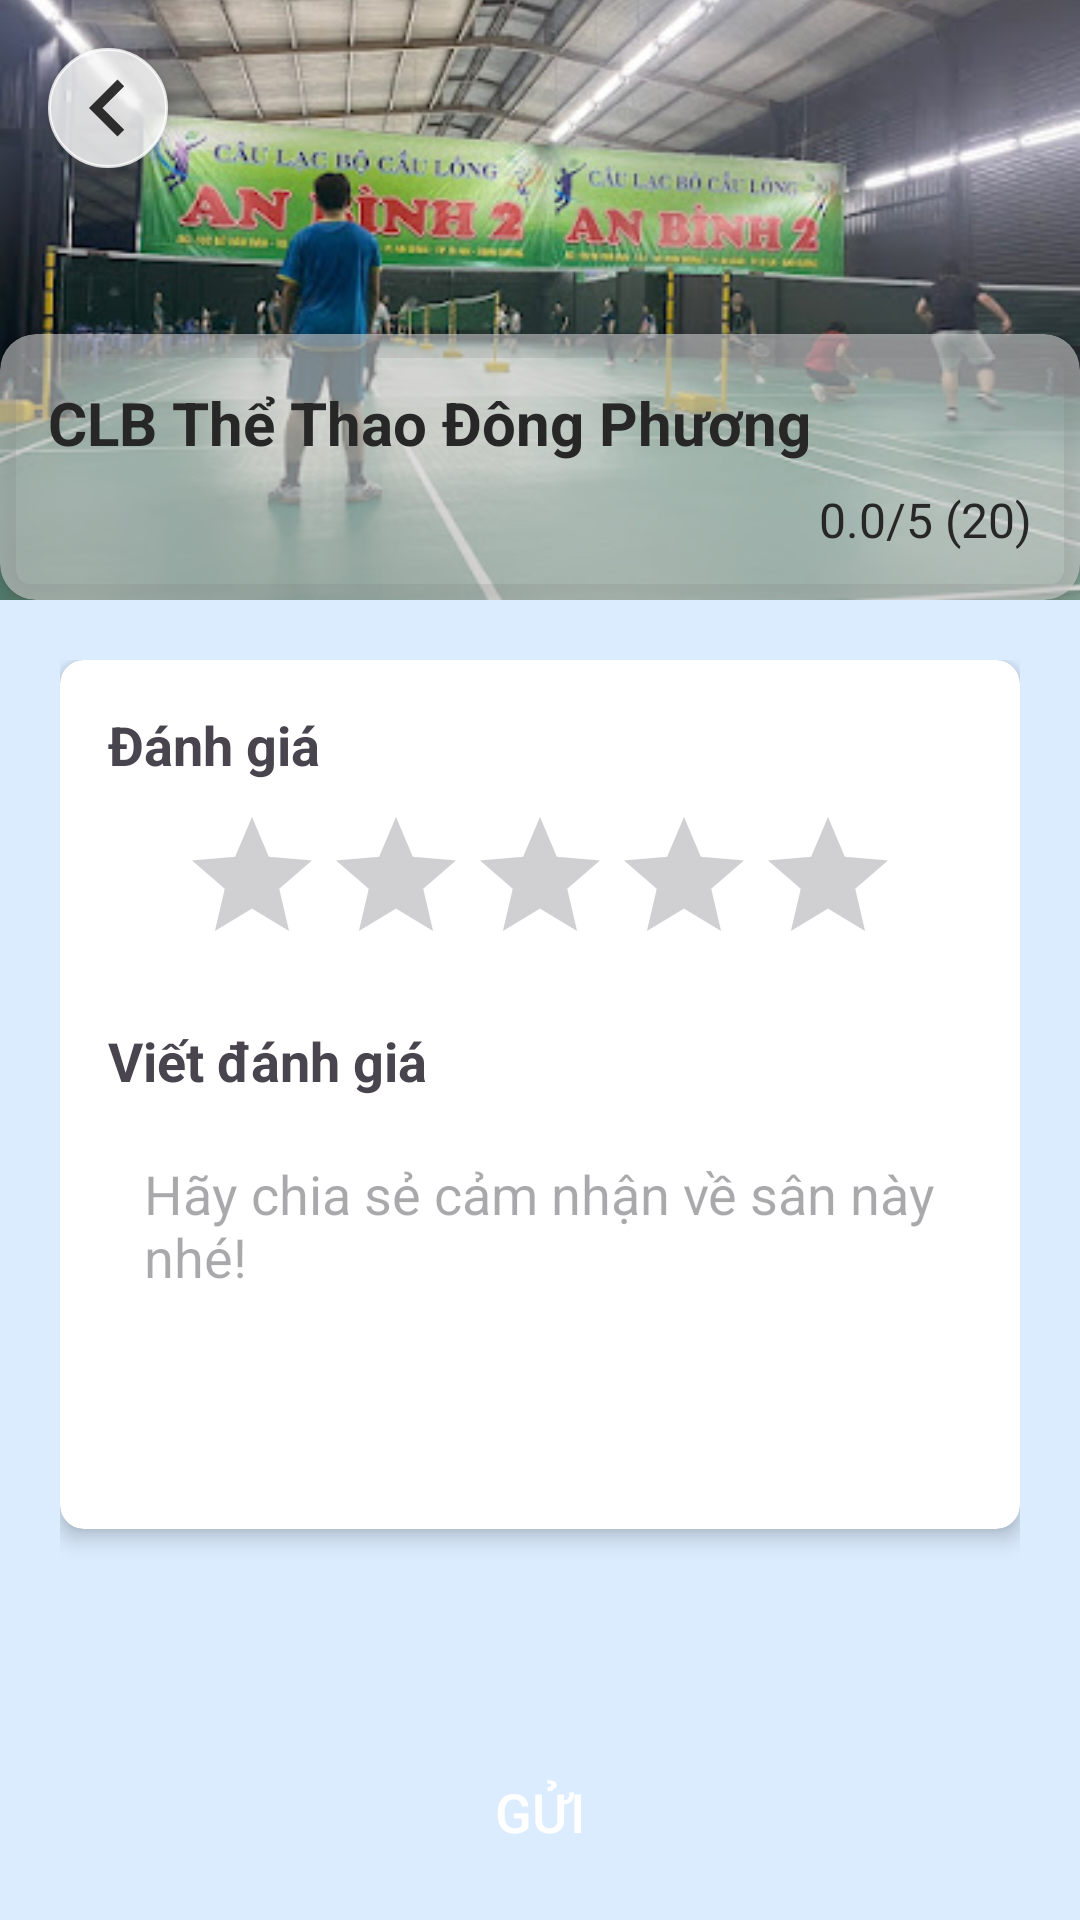

The Android layout XML behind this screen, and the referenced resources:
<!-- AndroidManifest.xml: application theme Theme.PjBookingSport -->
<!-- res/layout/fragment_review.xml -->
<?xml version="1.0" encoding="utf-8"?>
<LinearLayout xmlns:android="http://schemas.android.com/apk/res/android"
    xmlns:app="http://schemas.android.com/apk/res-auto"
    android:layout_width="match_parent"
    android:layout_height="match_parent"
    android:orientation="vertical"
    android:background="@color/background">

    
    <androidx.constraintlayout.widget.ConstraintLayout
        android:layout_width="match_parent"
        android:layout_height="wrap_content">

        
        <ImageView
            android:id="@+id/img_facility"
            android:layout_width="match_parent"
            android:layout_height="200dp"
            android:scaleType="centerCrop"
            android:src="@drawable/anbinh2"
            app:layout_constraintTop_toTopOf="parent"/>

        
        <ImageButton
            android:id="@+id/btn_back"
            android:layout_width="40dp"
            android:layout_height="40dp"
            android:src="@drawable/ic_back"
            android:layout_margin="16dp"
            android:scaleType="centerInside"
            android:elevation="4dp"
            android:alpha="0.8"
            android:background="@drawable/bg_rounded"
            app:layout_constraintTop_toTopOf="parent"
            app:layout_constraintStart_toStartOf="parent"/>

        
        <androidx.cardview.widget.CardView
            android:layout_width="match_parent"
            android:layout_height="wrap_content"
            app:cardCornerRadius="12dp"
            app:cardBackgroundColor="#98CECECE"
            app:cardElevation="4dp"
            app:layout_constraintBottom_toBottomOf="@id/img_facility">

            <LinearLayout
                android:layout_width="match_parent"
                android:layout_height="wrap_content"
                android:padding="16dp"
                android:orientation="vertical"
                android:background="@android:color/transparent">

                
                <TextView
                    android:id="@+id/tv_name"
                    android:layout_width="wrap_content"
                    android:layout_height="wrap_content"
                    android:text="CLB Thể Thao Đông Phương"
                    android:textColor="@color/textPrimary"
                    android:textSize="20sp"
                    android:textStyle="bold" />

                <LinearLayout
                    android:id="@+id/layoutSlot"
                    android:layout_width="wrap_content"
                    android:layout_height="wrap_content"
                    android:orientation="vertical"
                    android:gravity="center_vertical"
                    android:paddingTop="4dp"/>

                
                <LinearLayout
                    android:layout_width="wrap_content"
                    android:layout_height="wrap_content"
                    android:orientation="horizontal"
                    android:gravity="center_vertical"
                    android:layout_gravity="end"
                    android:paddingTop="4dp">

                    <ImageView
                        android:layout_width="20dp"
                        android:layout_height="20dp"
                        android:src="@drawable/star_icon" />

                    <TextView
                        android:id="@+id/tvRating"
                        android:layout_width="wrap_content"
                        android:layout_height="wrap_content"
                        android:text="0.0/5"
                        android:textColor="@color/textPrimary"
                        android:textSize="16sp"
                        android:layout_marginStart="8dp"/>

                    <TextView
                        android:id="@+id/tvTotalRating"
                        android:layout_width="wrap_content"
                        android:layout_height="wrap_content"
                        android:text="(20)"
                        android:textColor="@color/textPrimary"
                        android:textSize="16sp"
                        android:layout_marginStart="4dp"/>
                </LinearLayout>

            </LinearLayout>

        </androidx.cardview.widget.CardView>

    </androidx.constraintlayout.widget.ConstraintLayout>

    
    <ScrollView
        android:layout_width="match_parent"
        android:layout_height="0dp"
        android:layout_weight="1"
        android:fillViewport="true">

        <LinearLayout
            android:layout_width="match_parent"
            android:layout_height="wrap_content"
            android:orientation="vertical"
            android:padding="20dp">

            <androidx.cardview.widget.CardView
                android:layout_width="match_parent"
                android:layout_height="wrap_content"
                app:cardCornerRadius="8dp"
                app:cardElevation="4dp">

                <LinearLayout
                    android:layout_width="match_parent"
                    android:layout_height="wrap_content"
                    android:orientation="vertical"
                    android:padding="16dp">

                    <TextView
                        android:layout_width="match_parent"
                        android:layout_height="wrap_content"
                        android:paddingBottom="8dp"
                        android:text="Đánh giá"
                        android:textSize="18sp"
                        android:textStyle="bold" />

                    <RatingBar
                        android:id="@+id/ratingBar"
                        style="@style/Widget.AppCompat.RatingBar"
                        android:layout_width="wrap_content"
                        android:layout_height="wrap_content"
                        android:layout_gravity="center"
                        android:numStars="5"
                        android:rating="0"
                        android:stepSize="1.0"
                        android:progressTint="@android:color/holo_orange_light"/>

                    <TextView
                        android:layout_width="match_parent"
                        android:layout_height="wrap_content"
                        android:paddingTop="16dp"
                        android:paddingBottom="8dp"
                        android:text="Viết đánh giá"
                        android:textSize="18sp"
                        android:textStyle="bold" />

                    <EditText
                        android:id="@+id/editTextComment"
                        android:layout_width="match_parent"
                        android:layout_height="120dp"
                        android:background="@drawable/edittext_feedback"
                        android:gravity="top"
                        android:hint="Hãy chia sẻ cảm nhận về sân này nhé!"
                        android:inputType="textMultiLine"
                        android:lines="5"
                        android:padding="12dp" />

                </LinearLayout>
            </androidx.cardview.widget.CardView>

        </LinearLayout>
    </ScrollView>

    
    <Button
        android:id="@+id/btnSend"
        android:layout_width="match_parent"
        android:layout_height="wrap_content"
        android:layout_margin="12dp"
        android:text="GỬI"
        android:textSize="18sp"
        android:textColor="@android:color/white"
        android:background="@drawable/btn_frame"
        android:layout_marginTop="16dp"/>

</LinearLayout>
<!-- resources referenced by this layout -->
<resources>
  <color name="background">#DBECFF</color>
  <color name="textPrimary">#272727</color>
  <!-- drawable anbinh2: jpg bitmap (drawable, 44391 bytes) -->
  <!-- drawable bg_rounded (drawable) -->
  <?xml version="1.0" encoding="utf-8"?>
  <ripple xmlns:android="http://schemas.android.com/apk/res/android"
      android:color="@color/background">
      <item>
          <shape android:shape="oval">
              <solid android:color="@color/white" />
              <stroke android:width="1dp" android:color="@android:color/white"/>
          </shape>
      </item>
  </ripple>
  <!-- drawable btn_frame (drawable) -->
  <?xml version="1.0" encoding="utf-8"?>
  <shape xmlns:android="http://schemas.android.com/apk/res/android"
      android:shape="rectangle">
      <corners android:radius="8dp" /> 
  </shape>
  <!-- drawable ic_back (drawable) -->
  <vector xmlns:android="http://schemas.android.com/apk/res/android"
      android:height="38dp"
      android:tint="#000000"
      android:viewportHeight="24"
      android:viewportWidth="24"
      android:width="38dp">
  
      <path android:fillColor="@color/primary" android:pathData="M15.41,7.41L14,6l-6,6 6,6 1.41,-1.41L10.83,12z"/>
      
  </vector>
  <style name="Theme.PjBookingSport" parent="Base.Theme.PjBookingSport" />
  <color name="white">#FFFFFFFF</color>
  <color name="primary">#0056BD</color>
  <style name="Base.Theme.PjBookingSport" parent="Theme.Material3.DayNight.NoActionBar">
          
           <item name="colorPrimary">@color/primary</item>
      </style>
</resources>
